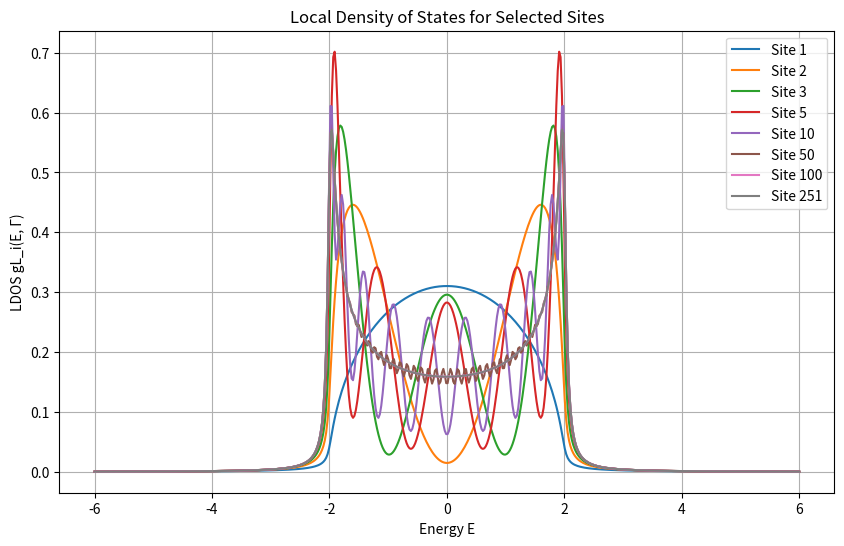

Here is the Python script that generated this plot:
import numpy as np
import matplotlib.pyplot as plt

N = 501         # Chain length
V = -1          # Hopping term
epsilon = 0     # On-site energy
gamma = 0.05    # Broadening factor
LDOS_sites = [1, 2, 3 , 5, 10, 50, 100, 251] 
energy_range = np.linspace(-6, 6, 500)  # Energy range for LDOS calculation


def hamiltonian(n, e, V):
    "Create a hamilitonian"
    upper =  np.diag(V * np.ones(n-1), 1)
    middle = np.diag(e * np.ones(n), 0)
    lower = np.diag(V * np.ones(n-1), -1)
    return upper + middle + lower

def sums(gamma, eigenvec, lamb, energy, eigenergy, site):
    "Each term in the sum"
    return (gamma / np.pi) * (eigenvec[site-1, lamb] ** 2) / ((energy - eigenergy[lamb])**2 + gamma**2)
    
# Find the hamltonian
H = hamiltonian(N, epsilon, V)

# Find eigenergies and eigenvectors
eigenenergies, eigenvectors = np.linalg.eigh(H)

# initlaize the LDOS as a dictonary
LDOS = {site: np.zeros(len(energy_range)) for site in LDOS_sites}

# Do the calculation for each site which we are intrested in
for site in LDOS_sites:
    # Make a loop where we look through each position with the energy at that poition 
    for i, E in enumerate(energy_range):
        # Calculate the sum
        for lamb in range(N):
            LDOS[site][i] += sums(gamma=gamma, eigenvec=eigenvectors, 
                                  lamb=lamb, energy=E, 
                                  eigenergy=eigenenergies, site=site)

# Plot LDOS for the selected sites
plt.figure(figsize=(10, 6))
for site in LDOS_sites:
    plt.plot(energy_range, LDOS[site], label=f"Site {site}")
plt.xlabel("Energy E")
plt.ylabel("LDOS gL_i(E, Γ)")
plt.title("Local Density of States for Selected Sites")
plt.legend()
plt.grid()
plt.show()
